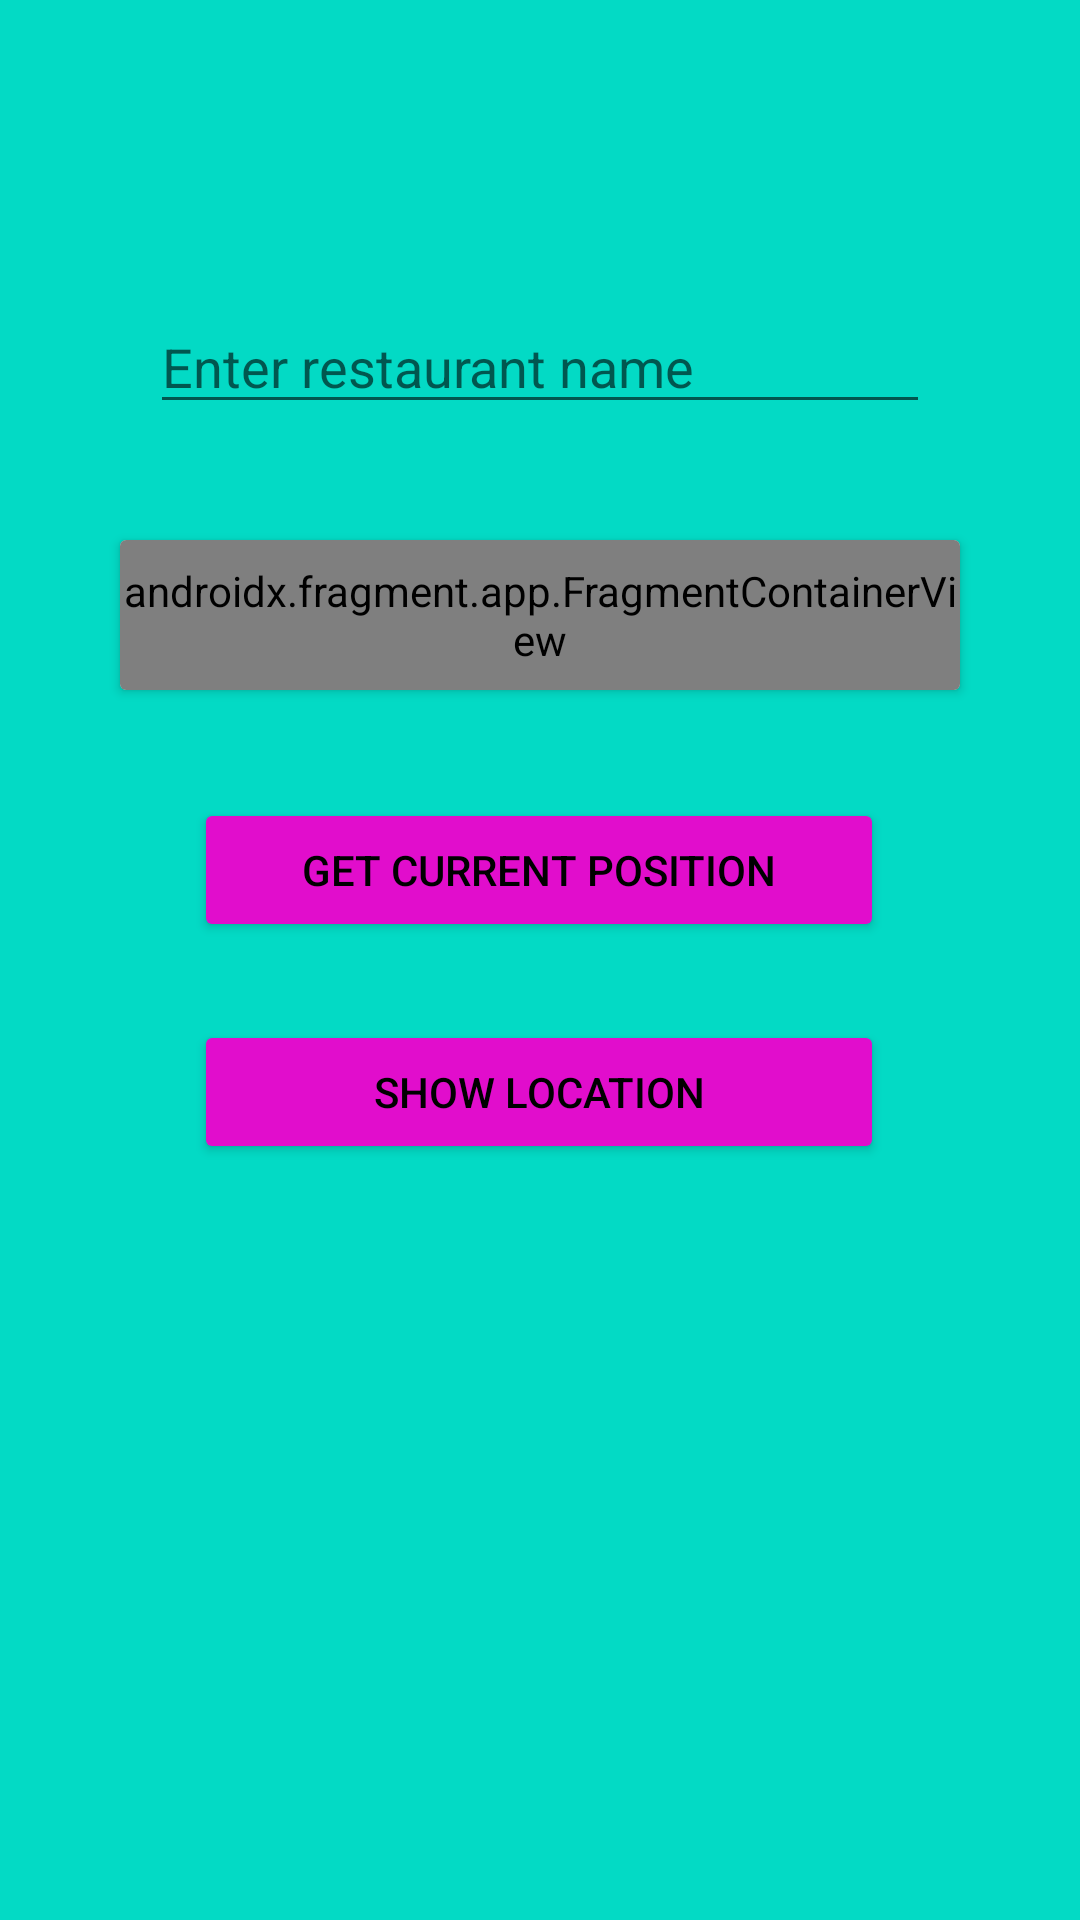

This screen was rendered from an Android layout file. Write that file and the resources it references.
<!-- AndroidManifest.xml: application theme Theme.Restaurantapp -->
<!-- res/layout/activity_addplace.xml -->
<?xml version="1.0" encoding="utf-8"?>

<androidx.constraintlayout.widget.ConstraintLayout xmlns:android="http://schemas.android.com/apk/res/android"
    xmlns:app="http://schemas.android.com/apk/res-auto"
    android:layout_width="match_parent"
    android:layout_height="match_parent"
    android:background="@color/teal_200">

    <EditText
        android:id="@+id/restaurantname"
        android:layout_width="match_parent"
        android:layout_height="wrap_content"
        android:layout_marginStart="50dp"
        android:layout_marginTop="100dp"
        android:layout_marginEnd="50dp"
        android:hint="@string/enter_restaurant_name"
        android:importantForAutofill="no"
        android:inputType="text"
        app:layout_constraintEnd_toEndOf="parent"
        app:layout_constraintStart_toStartOf="parent"
        app:layout_constraintTop_toTopOf="parent" />

    <androidx.cardview.widget.CardView
        android:id="@+id/cardView"
        android:layout_width="match_parent"
        android:layout_height="wrap_content"
        android:layout_marginStart="40dp"
        android:layout_marginTop="180dp"
        android:layout_marginEnd="40dp"
        app:layout_constraintEnd_toEndOf="parent"
        app:layout_constraintStart_toStartOf="parent"
        app:layout_constraintTop_toTopOf="parent">

        <androidx.fragment.app.FragmentContainerView
            android:id="@+id/autofragment"
            android:name="com.google.android.libraries.places.widget.AutocompleteSupportFragment"
            android:layout_width="match_parent"
            android:layout_height="50dp"
            />
    </androidx.cardview.widget.CardView>

    <Button
        android:id="@+id/getposition"
        android:layout_width="230dp"
        android:layout_height="wrap_content"
        android:layout_marginStart="97dp"
        android:layout_marginTop="36dp"
        android:layout_marginEnd="98dp"
        android:backgroundTint="#E10DCC"
        android:onClick="getcurrentposition"
        android:text="@string/get_current_position"
        android:textColor="@color/black"
        app:layout_constraintEnd_toEndOf="parent"
        app:layout_constraintStart_toStartOf="parent"
        app:layout_constraintTop_toBottomOf="@+id/cardView" />

    <Button
        android:id="@+id/savelocation"
        android:layout_width="230dp"
        android:layout_height="wrap_content"
        android:layout_marginStart="143dp"
        android:layout_marginTop="224dp"
        android:layout_marginEnd="143dp"
        android:layout_marginBottom="101dp"
        android:textColor="@color/black"
        android:backgroundTint="#E10DCC"
        android:onClick="saveplace"
        android:text="@string/save"
        app:layout_constraintBottom_toBottomOf="parent"
        app:layout_constraintEnd_toEndOf="parent"
        app:layout_constraintHorizontal_bias="0.495"
        app:layout_constraintStart_toStartOf="parent"
        app:layout_constraintTop_toBottomOf="@+id/showlocation"
        app:layout_constraintVertical_bias="0.55" />

    <Button
        android:id="@+id/showlocation"
        android:layout_width="230dp"
        android:layout_height="wrap_content"
        android:layout_marginStart="93dp"
        android:layout_marginTop="26dp"
        android:layout_marginEnd="94dp"
        android:backgroundTint="#E10DCC"
        android:onClick="showlocation"
        android:text="@string/show_location"
        android:textColor="@color/black"
        app:layout_constraintEnd_toEndOf="parent"
        app:layout_constraintStart_toStartOf="parent"
        app:layout_constraintTop_toBottomOf="@+id/getposition" />

</androidx.constraintlayout.widget.ConstraintLayout>
<!-- resources referenced by this layout -->
<resources>
  <string name="enter_restaurant_name">Enter restaurant name</string>
  <string name="get_current_position">Get Current Position</string>
  <string name="save">Save</string>
  <string name="show_location">Show location</string>
  <style name="Theme.Restaurantapp" parent="Theme.MaterialComponents.DayNight.DarkActionBar">
          
          <item name="colorPrimary">@color/purple_500</item>
          <item name="colorPrimaryVariant">@color/purple_700</item>
          <item name="colorOnPrimary">@color/white</item>
          
          <item name="colorSecondary">@color/teal_200</item>
          <item name="colorSecondaryVariant">@color/teal_700</item>
          <item name="colorOnSecondary">@color/black</item>
          
          <item name="android:statusBarColor" tools:targetApi="l">?attr/colorPrimaryVariant</item>
          
      </style>
  <!-- not gathered from this repository: default colours our renderer supplied (Android Studio template values) -->
  <color name="purple_500">#FF6200EE</color>
  <color name="purple_700">#FF3700B3</color>
  <color name="teal_200">#FF03DAC5</color>
  <color name="teal_700">#FF018786</color>
  <color name="black">#FF000000</color>
  <color name="white">#FFFFFFFF</color>
</resources>
